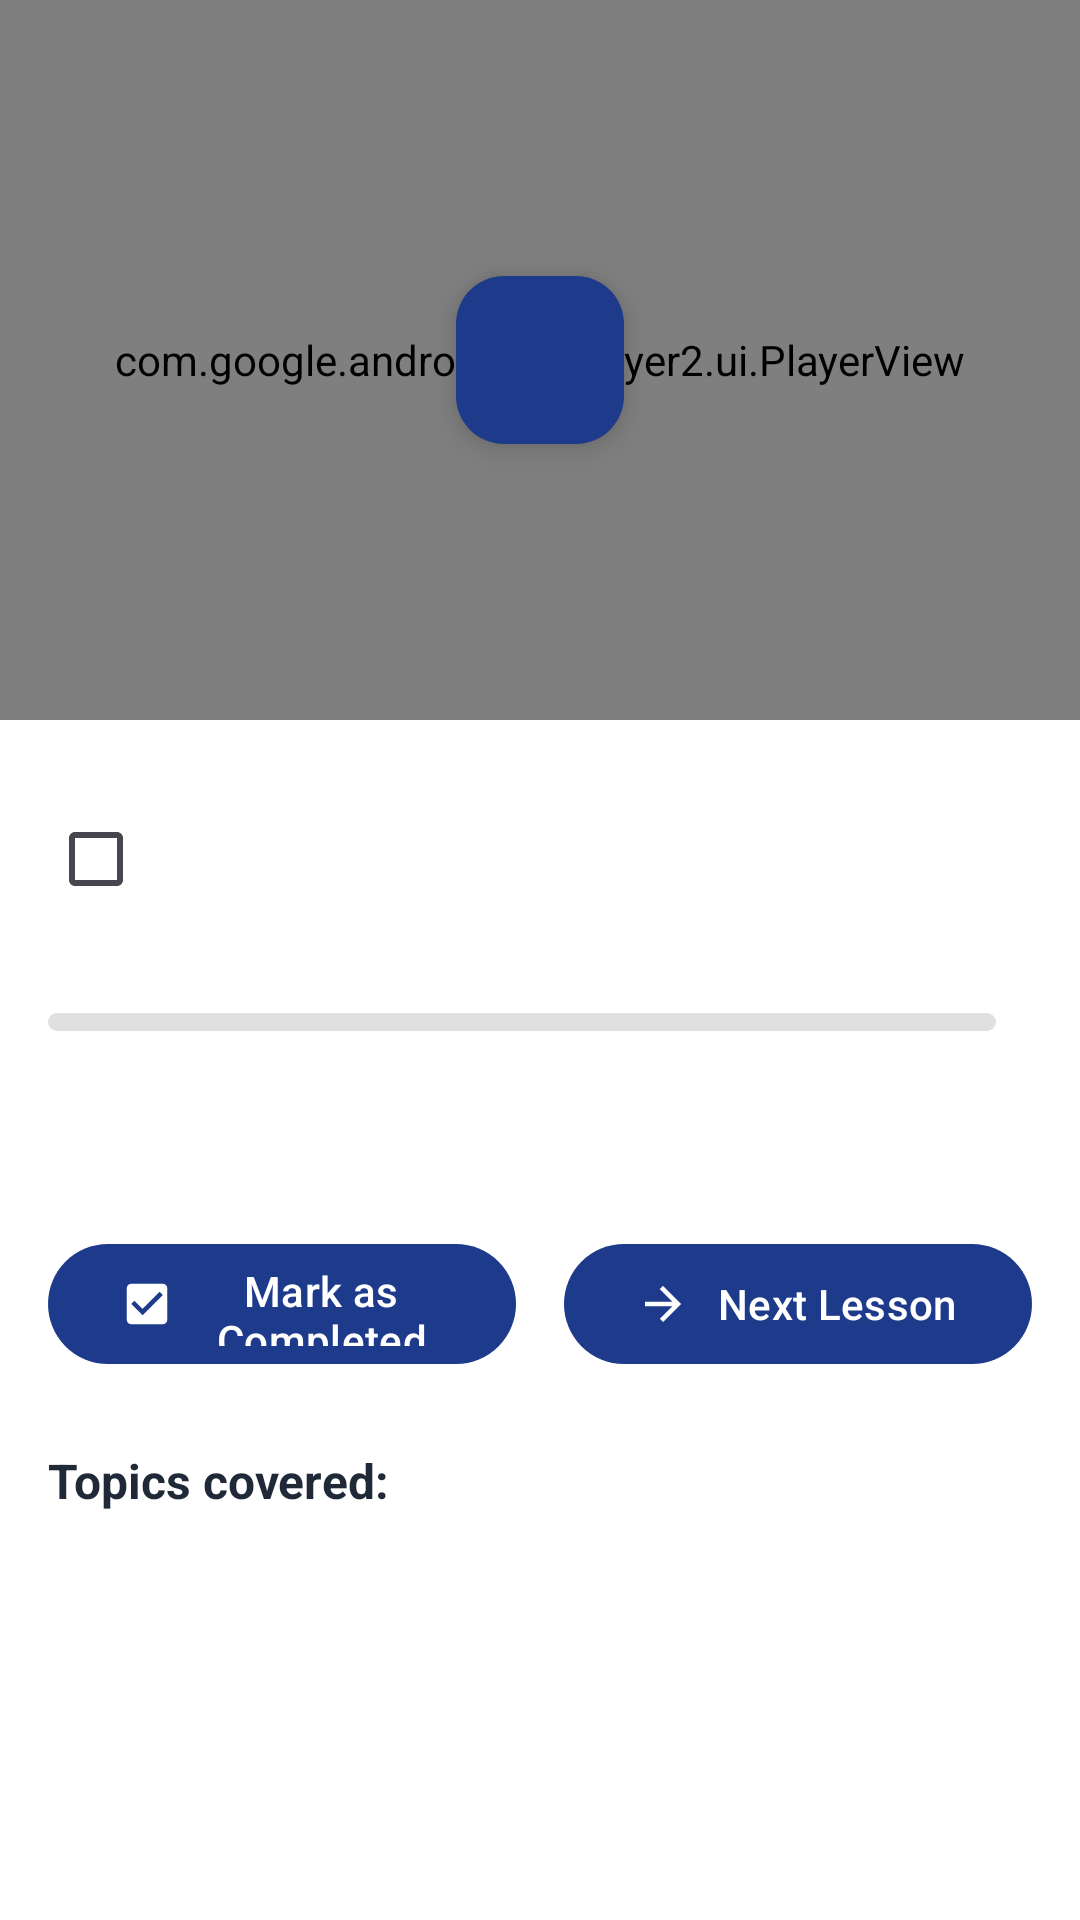

Android layout source for this screen:
<!-- AndroidManifest.xml: application theme Theme.RKTechAcademy -->
<!-- res/layout/fragment_lesson_detail.xml -->
<?xml version="1.0" encoding="utf-8"?>
<androidx.core.widget.NestedScrollView xmlns:android="http://schemas.android.com/apk/res/android"
    xmlns:app="http://schemas.android.com/apk/res-auto"
    xmlns:tools="http://schemas.android.com/tools"
    android:layout_width="match_parent"
    android:layout_height="match_parent"
    android:fillViewport="true">

    <LinearLayout
        android:layout_width="match_parent"
        android:layout_height="wrap_content"
        android:orientation="vertical">

        
        <FrameLayout
            android:id="@+id/videoContainer"
            android:layout_width="match_parent"
            android:layout_height="240dp"
            android:background="@android:color/black">

            
            <com.google.android.exoplayer2.ui.PlayerView
                android:id="@+id/videoPlayerView"
                android:layout_width="match_parent"
                android:layout_height="match_parent"
                app:show_buffering="when_playing"
                app:resize_mode="fit" />

            
            <ImageView
                android:id="@+id/videoThumbnail"
                android:layout_width="match_parent"
                android:layout_height="match_parent"
                android:scaleType="centerCrop"
                android:visibility="gone" />

            
            <com.google.android.material.floatingactionbutton.FloatingActionButton
                android:id="@+id/playButton"
                android:layout_width="wrap_content"
                android:layout_height="wrap_content"
                android:layout_gravity="center"
                android:src="@drawable/ic_menu_camera"
                app:backgroundTint="@color/rk_primary_blue"
                app:tint="@android:color/white" />

        </FrameLayout>

        
        <LinearLayout
            android:layout_width="match_parent"
            android:layout_height="wrap_content"
            android:orientation="vertical"
            android:padding="16dp">

            
            <LinearLayout
                android:layout_width="match_parent"
                android:layout_height="wrap_content"
                android:orientation="horizontal"
                android:gravity="center_vertical"
                android:layout_marginBottom="16dp">

                
                <CheckBox
                    android:id="@+id/completionCheckbox"
                    android:layout_width="32dp"
                    android:layout_height="32dp"
                    android:layout_marginEnd="12dp"
                    android:buttonTint="@color/design_default_color_primary" />

                <LinearLayout
                    android:layout_width="0dp"
                    android:layout_height="wrap_content"
                    android:layout_weight="1"
                    android:orientation="vertical">

                    
                    <TextView
                        android:id="@+id/lessonTitle"
                        android:layout_width="match_parent"
                        android:layout_height="wrap_content"
                        android:textSize="24sp"
                        android:textStyle="bold"
                        android:textColor="@android:color/black"
                        tools:text="Introduction to Product Development" />

                    
                    <LinearLayout
                        android:layout_width="match_parent"
                        android:layout_height="wrap_content"
                        android:layout_marginTop="4dp"
                        android:orientation="horizontal">

                    <TextView
                            android:id="@+id/lessonDuration"
                            android:layout_width="wrap_content"
                            android:layout_height="wrap_content"
                            android:textSize="14sp"
                        android:textColor="@color/rk_text_medium"
                            android:drawableStart="@drawable/ic_menu_camera"
                            android:drawablePadding="4dp"
                            android:gravity="center_vertical"
                            tools:text="8 min" />

                    <TextView
                            android:id="@+id/difficultyBadge"
                            android:layout_width="wrap_content"
                            android:layout_height="wrap_content"
                            android:layout_marginStart="16dp"
                            android:textSize="12sp"
                            android:textColor="@android:color/white"
                        android:background="@drawable/ic_menu_camera"
                        android:backgroundTint="@color/rk_light_blue"
                            android:paddingHorizontal="8dp"
                            android:paddingVertical="4dp"
                            tools:text="BEGINNER" />

                    </LinearLayout>

                </LinearLayout>

            </LinearLayout>

            
            <LinearLayout
                android:layout_width="match_parent"
                android:layout_height="wrap_content"
                android:orientation="horizontal"
                android:gravity="center_vertical"
                android:layout_marginBottom="16dp">

                <ProgressBar
                    android:id="@+id/watchProgressBar"
                    style="@android:style/Widget.ProgressBar.Horizontal"
                    android:layout_width="0dp"
                    android:layout_height="6dp"
                    android:layout_weight="1"
                    android:layout_marginEnd="12dp"
                    android:progressTint="@color/rk_light_blue"
                    android:progressBackgroundTint="#E0E0E0"
                    tools:progress="60" />

                <TextView
                    android:id="@+id/progressText"
                    android:layout_width="wrap_content"
                    android:layout_height="wrap_content"
                    android:textSize="12sp"
                    android:textColor="@android:color/darker_gray"
                    tools:text="60% watched" />

            </LinearLayout>

            
            <TextView
                android:id="@+id/lessonDescription"
                android:layout_width="match_parent"
                android:layout_height="wrap_content"
                android:textSize="16sp"
                android:lineSpacingExtra="4dp"
                android:textColor="@color/rk_text_dark"
                android:layout_marginBottom="24dp"
                tools:text="In this lesson, you'll learn the fundamental concepts of product development, including the product lifecycle, key phases of development, and how to approach building products that solve real-world problems." />

            
            <LinearLayout
                android:layout_width="match_parent"
                android:layout_height="wrap_content"
                android:orientation="horizontal"
                android:gravity="center"
                android:layout_marginBottom="24dp">

                <com.google.android.material.button.MaterialButton
                    android:id="@+id/markCompletedButton"
                    android:layout_width="0dp"
                    android:layout_height="48dp"
                    android:layout_weight="1"
                    android:layout_marginEnd="8dp"
                    android:text="@string/mark_completed"
                    app:icon="@drawable/ic_checkmark_filled"
                    style="@style/Widget.Material3.Button.UnelevatedButton" />

                <com.google.android.material.button.MaterialButton
                    android:id="@+id/nextLessonButton"
                    android:layout_width="0dp"
                    android:layout_height="48dp"
                    android:layout_weight="1"
                    android:layout_marginStart="8dp"
                    android:text="Next Lesson"
                    app:icon="@drawable/ic_arrow_forward"
                    style="@style/Widget.Material3.Button" />

            </LinearLayout>

            
            <TextView
                android:layout_width="match_parent"
                android:layout_height="wrap_content"
                android:text="Topics covered:"
                android:textSize="16sp"
                android:textStyle="bold"
                android:textColor="@color/rk_text_dark"
                android:layout_marginBottom="8dp" />

            <com.google.android.material.chip.ChipGroup
                android:id="@+id/tagsChipGroup"
                android:layout_width="match_parent"
                android:layout_height="wrap_content"
                app:chipSpacing="8dp"
                app:lineSpacing="4dp" />

        </LinearLayout>

    </LinearLayout>

</androidx.core.widget.NestedScrollView>
<!-- resources referenced by this layout -->
<resources>
  <color name="rk_light_blue">#3B82F6</color>
  <color name="rk_primary_blue">#1E3A8A</color>
  <color name="rk_text_dark">#1F2937</color>
  <color name="rk_text_medium">#6B7280</color>
  <!-- drawable ic_arrow_forward (drawable) -->
  <vector xmlns:android="http://schemas.android.com/apk/res/android"
      android:width="24dp"
      android:height="24dp"
      android:viewportWidth="24"
      android:viewportHeight="24"
      android:tint="?attr/colorOnSurface">
    <path
        android:fillColor="@android:color/white"
        android:pathData="M12,4l-1.41,1.41L16.17,11H4v2h12.17l-5.58,5.59L12,20l8,-8z"/>
  </vector>
  <!-- drawable ic_checkmark_filled (drawable) -->
  <vector xmlns:android="http://schemas.android.com/apk/res/android"
      android:width="24dp"
      android:height="24dp"
      android:viewportWidth="24"
      android:viewportHeight="24"
      android:tint="?attr/colorOnSurface">
    <path
        android:fillColor="@android:color/white"
        android:pathData="M10,17L5,12L6.41,10.58L10,14.17L17.59,6.58L19,8M19,3H5A2,2 0 0,0 3,5V19A2,2 0 0,0 5,21H19A2,2 0 0,0 21,19V5A2,2 0 0,0 19,3Z"/>
  </vector>
  <string name="mark_completed">Mark as Completed</string>
  <style name="Theme.RKTechAcademy" parent="Theme.Material3.Light.NoActionBar">
          
          <item name="colorPrimary">@color/rk_primary_blue</item>
          <item name="colorPrimaryContainer">@color/rk_very_light_blue</item>
          <item name="colorOnPrimary">@color/rk_white</item>
  
          <item name="colorSecondary">@color/rk_light_blue</item>
          <item name="colorSecondaryContainer">@color/rk_very_light_blue</item>
          <item name="colorOnSecondary">@color/rk_text_dark</item>
  
          <item name="android:statusBarColor">@color/rk_primary_blue</item>
          <item name="android:navigationBarColor">@color/rk_white</item>
  
          
          <item name="android:colorBackground">@color/rk_white</item>
          <item name="colorSurface">@color/rk_white</item>
          <item name="colorOnSurface">@color/rk_text_dark</item>
      </style>
  <color name="rk_very_light_blue">#EBF4FF</color>
  <color name="rk_white">#FFFFFF</color>
</resources>
